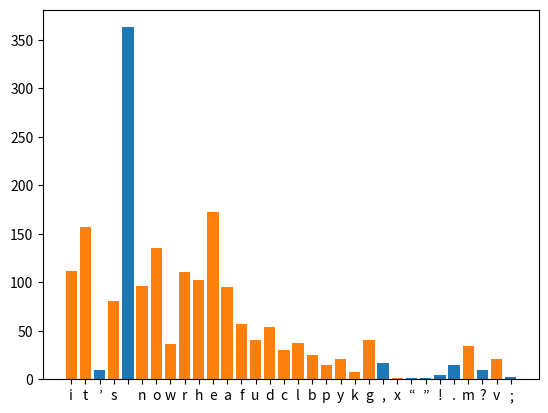

Source code (Python):
# -*- coding: utf-8 -*-
"""
Created on Tue Apr 26 01:51:16 2022

[redacted]
"""

dostoevsky = 'It’s not worth the tears of that one tortured child who beat itself on the breast with its little fist and prayed in its stinking outhouse, with its unexpiated tears to “dear, kind God”! It’s not worth it, because those tears are unatoned for. They must be atoned for, or there can be no harmony. But how? How are you going to atone for them? Is it possible? By their being avenged? But what do I care for avenging them? What do I care for a hell for oppressors? What good can hell do, since those children have already been tortured? And what becomes of harmony, if there is hell? I want to forgive. I want to embrace. I don’t want more suffering. And if the sufferings of children go to swell the sum of sufferings which was necessary to pay for truth, then I protest that the truth is not worth such a price. I don’t want the mother to embrace the oppressor who threw her son to the dogs! She dare not forgive him! Let her forgive him for herself, if she will, let her forgive the torturer for the immeasurable suffering of her mother’s heart. But the sufferings of her tortured child she has no right to forgive; she dare not forgive the torturer, even if the child were to forgive him! And if that is so, if they dare not forgive, what becomes of harmony? Is there in the whole world a being who would have the right to forgive and could forgive? I don’t want harmony. From love for humanity I don’t want it. I would rather be left with the unavenged suffering. I would rather remain with my unavenged suffering and unsatisfied indignation, even if I were wrong. Besides, too high a price is asked for harmony; it’s beyond our means to pay so much to enter on it. And so I hasten to give back my entrance ticket, and if I am an honest man I am bound to give it back as soon as possible. And that I am doing. It’s not God that I don’t accept, Alyosha, only I most respectfully return him the ticket.'

letter_count = {}

for letter in dostoevsky:
    letter_count[letter.lower()] = letter_count.get(letter,0)+1
    print(letter_count)
    
letter_count.items()

import matplotlib.pyplot as plt

letter_count_clean = {}

for k,v in letter_count.items():
    if k.isalpha():                     # letters only no symbols punctuation
        letter_count_clean[k] = v
        print(letter_count_clean)

x,y = zip(*letter_count.items())
plt.bar(x,y)
plt.show()

from collections import Counter
print(Counter(dostoevsky.lower()))

new_dict = dict(Counter(dostoevsky.lower()))

new_dict = {k:v for k,v in new_dict.items() if k.isalpha()}
print(new_dict)

x,y = zip(*new_dict.items())
plt.bar(x,y)
plt.show()